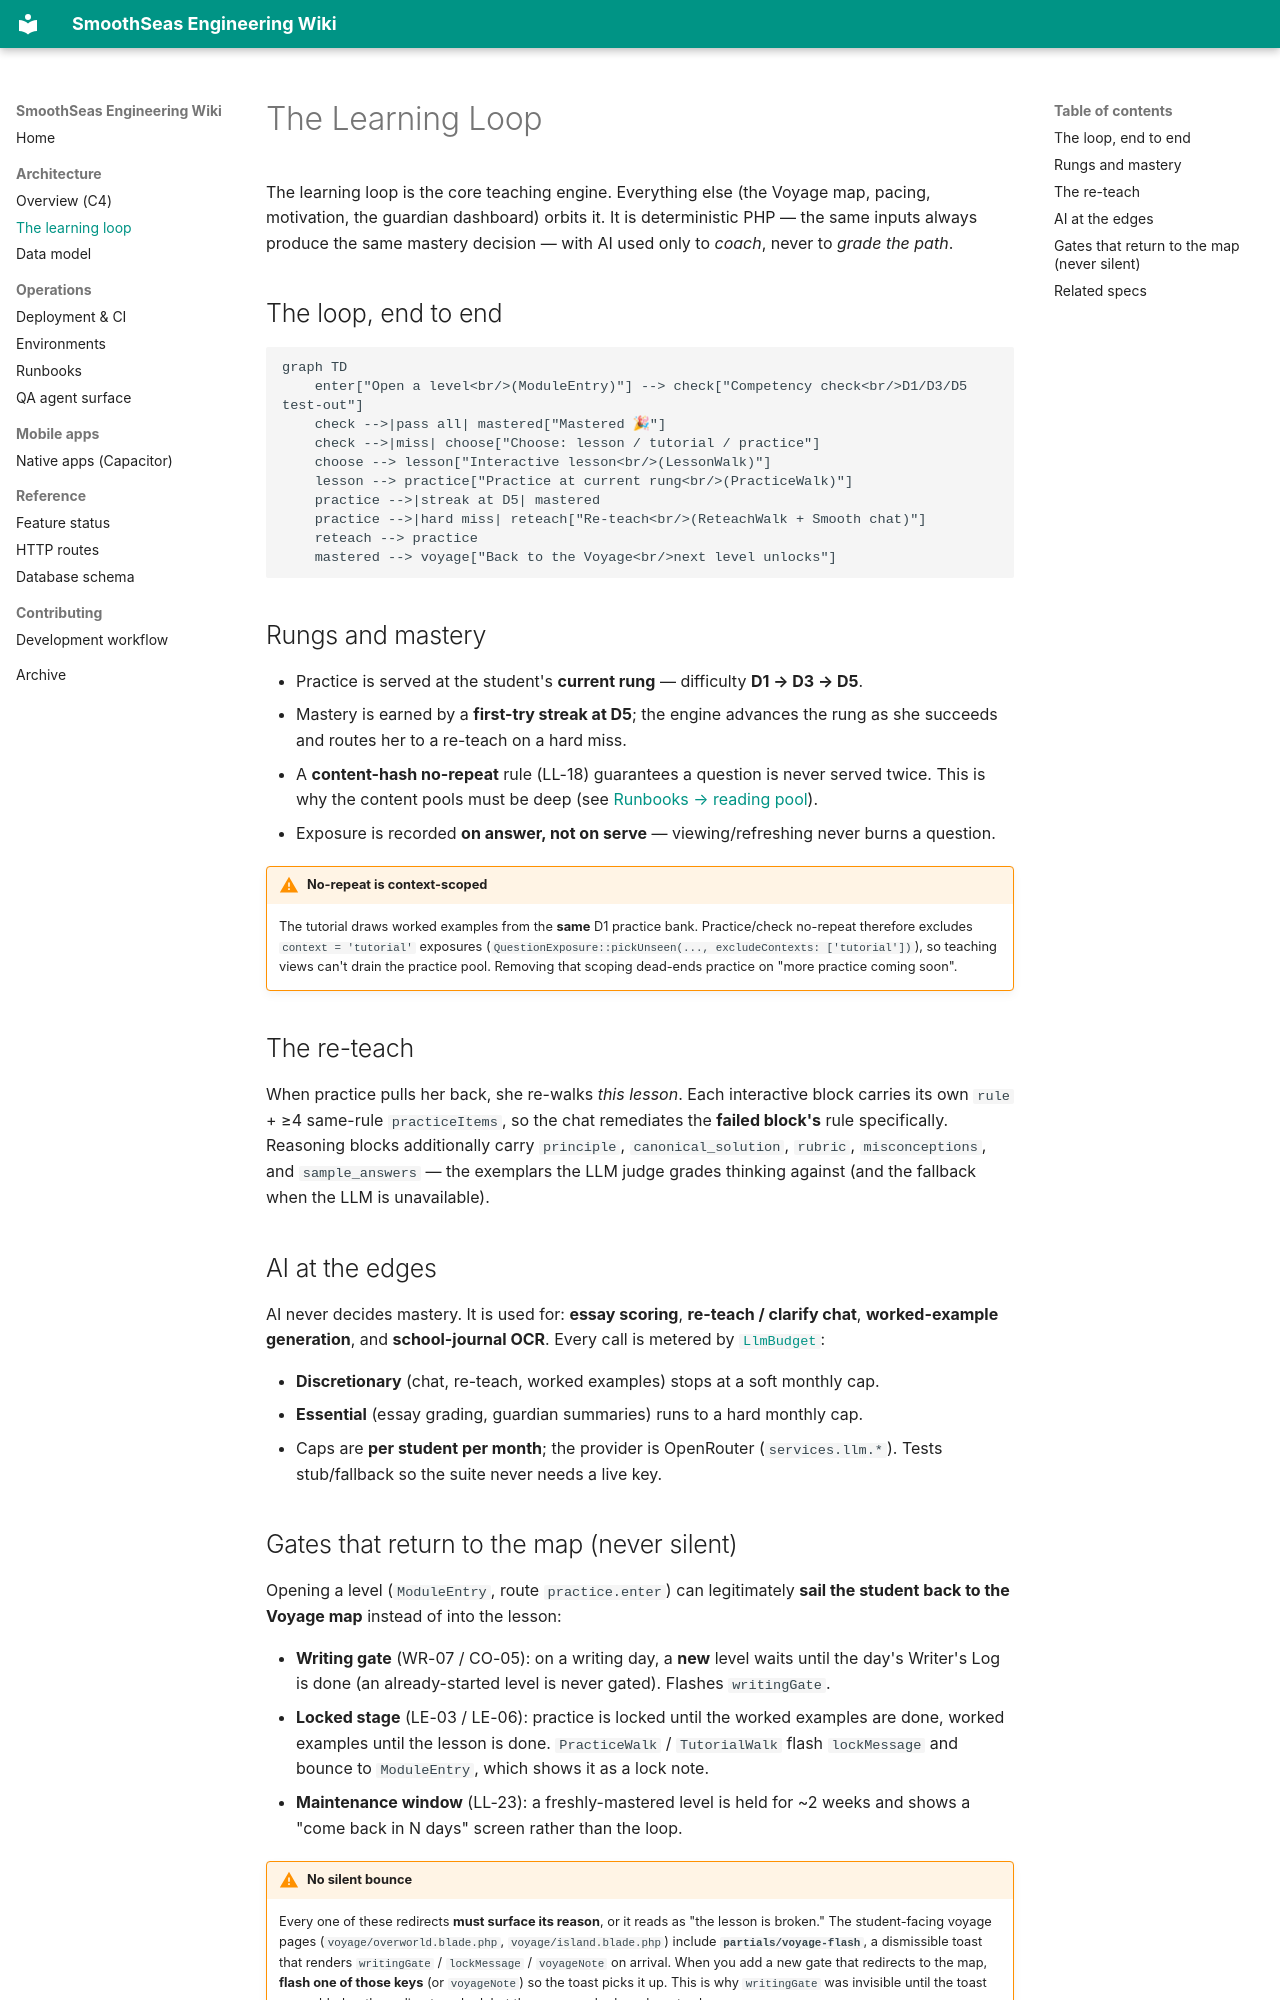

repository: ipmarecheau/formynieces · page: architecture/learning-loop/index.html · generator: mkdocs

# The Learning Loop

The learning loop is the core teaching engine. Everything else (the Voyage map, pacing, motivation,
the guardian dashboard) orbits it. It is deterministic PHP — the same inputs always produce the same
mastery decision — with AI used only to *coach*, never to *grade the path*.

## The loop, end to end

```mermaid
graph TD
    enter["Open a level<br/>(ModuleEntry)"] --> check["Competency check<br/>D1/D3/D5 test-out"]
    check -->|pass all| mastered["Mastered 🎉"]
    check -->|miss| choose["Choose: lesson / tutorial / practice"]
    choose --> lesson["Interactive lesson<br/>(LessonWalk)"]
    lesson --> practice["Practice at current rung<br/>(PracticeWalk)"]
    practice -->|streak at D5| mastered
    practice -->|hard miss| reteach["Re-teach<br/>(ReteachWalk + Smooth chat)"]
    reteach --> practice
    mastered --> voyage["Back to the Voyage<br/>next level unlocks"]
```

## Rungs and mastery

- Practice is served at the student's **current rung** — difficulty **D1 → D3 → D5**.
- Mastery is earned by a **first-try streak at D5**; the engine advances the rung as she succeeds and
  routes her to a re-teach on a hard miss.
- A **content-hash no-repeat** rule (LL-18) guarantees a question is never served twice. This is why
  the content pools must be deep (see [Runbooks → reading pool](../operations/runbooks.md)).
- Exposure is recorded **on answer, not on serve** — viewing/refreshing never burns a question.

!!! warning "No-repeat is context-scoped"
    The tutorial draws worked examples from the **same** D1 practice bank. Practice/check no-repeat
    therefore excludes `context = 'tutorial'` exposures (`QuestionExposure::pickUnseen(..., excludeContexts: ['tutorial'])`),
    so teaching views can't drain the practice pool. Removing that scoping dead-ends practice on
    "more practice coming soon".

## The re-teach

When practice pulls her back, she re-walks *this lesson*. Each interactive block carries its own
`rule` + ≥4 same-rule `practiceItems`, so the chat remediates the **failed block's** rule specifically.
Reasoning blocks additionally carry `principle`, `canonical_solution`, `rubric`, `misconceptions`, and
`sample_answers` — the exemplars the LLM judge grades thinking against (and the fallback when the LLM
is unavailable).

## AI at the edges

AI never decides mastery. It is used for: **essay scoring**, **re-teach / clarify chat**,
**worked-example generation**, and **school-journal OCR**. Every call is metered by
[`LlmBudget`](https://github.com/ipmarecheau/formynieces/blob/main/app/Services/LlmBudget.php):

- **Discretionary** (chat, re-teach, worked examples) stops at a soft monthly cap.
- **Essential** (essay grading, guardian summaries) runs to a hard monthly cap.
- Caps are **per student per month**; the provider is OpenRouter (`services.llm.*`). Tests stub/fallback
  so the suite never needs a live key.
